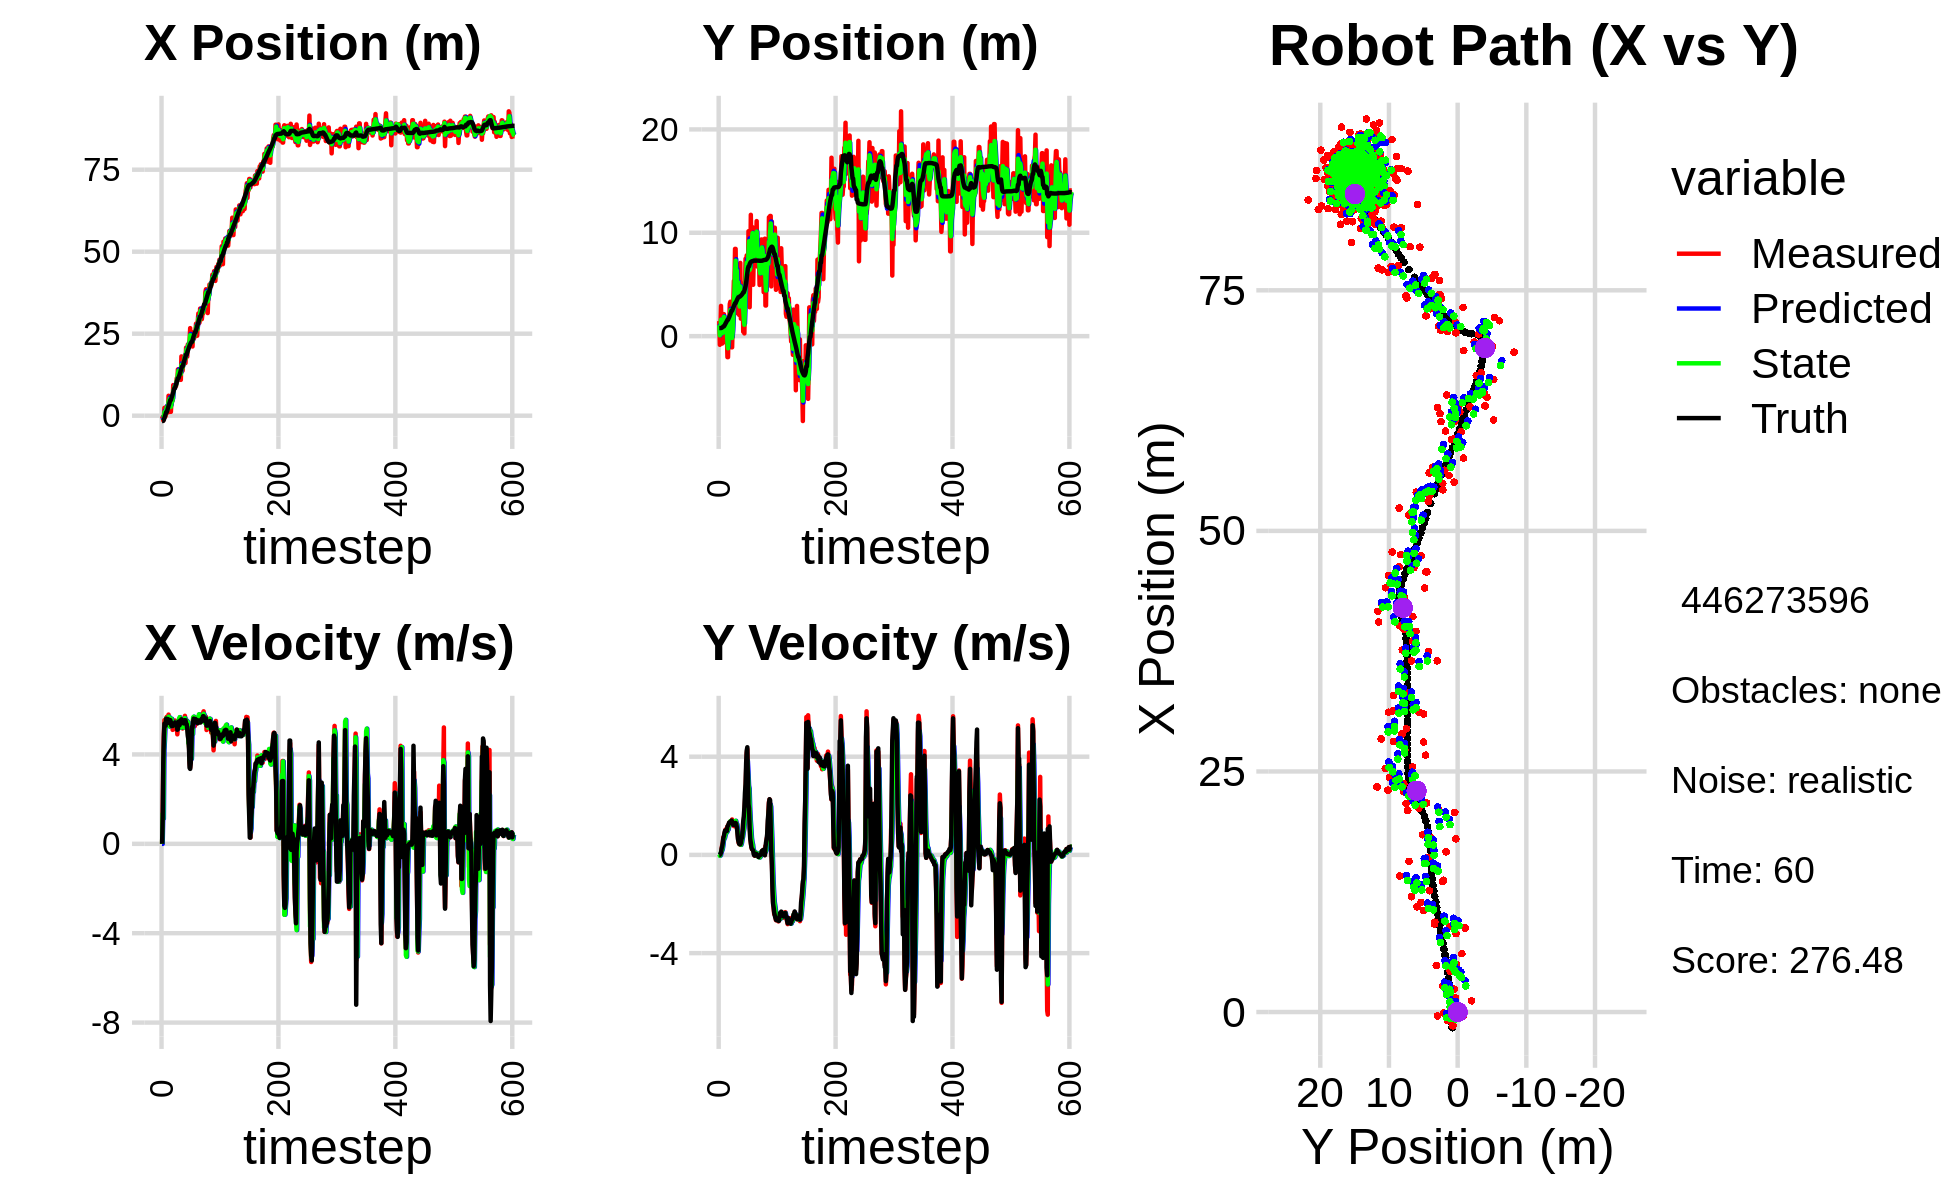

Values plotted in this chart, from the file beside it:
-8.960797186335767162e-01, 1.455325544070517729e+00, 0.000000000000000000e+00, -0.000000000000000000e+00, 0.000000000000000000e+00, 0.000000000000000000e+00, 0.000000000000000000e+00, 0.000000000000000000e+00, -4.637163518640667337e-01, 8.380590163215085875e-01, 0.000000000000000000e+00, 0.000000000000000000e+00, -1.630317568693361530e+00, 7.835207593507342860e-01, 0.000000000000000000e+00, 0.000000000000000000e+00, 0.000000000000000000e+00, 2.630791277624666691e-04
-8.960797186335767162e-01, 1.455325544070517729e+00, 0.000000000000000000e+00, -0.000000000000000000e+00, -4.637163518640667337e-01, 8.380590163215085875e-01, 0.000000000000000000e+00, 0.000000000000000000e+00, -6.442482123536059646e-01, 1.056377458417018911e+00, -2.244799225261615364e-03, 1.955465619104490571e-02, -1.630317568693361530e+00, 7.835207593507342860e-01, 0.000000000000000000e+00, 0.000000000000000000e+00, 0.000000000000000000e+00, 2.630791277624666691e-04
-4.053002596278620362e-01, -8.364370455929076575e-01, 1.194000004002321980e+00, -6.408354721483415820e-05, -6.444726922761321308e-01, 1.058332924036123446e+00, -2.244799225261615364e-03, 1.955465619104490571e-02, -5.508625358836463093e-01, 8.197668476403430216e-02, 1.345710935214130544e+00, -3.622770835699259950e-02, -1.630317568693361530e+00, 7.835207593507342860e-01, 1.199999999999999956e+00, 0.000000000000000000e+00, 1.200000047683715820e+00, 5.367131234379485250e-05
-1.439527839452184210e+00, 6.848816666206563042e-01, 3.570996030804618915e+00, 5.390392975755941250e-03, -4.162914423622332549e-01, 7.835391392833504498e-02, 1.345710935214130544e+00, -3.622770835699259950e-02, -7.143616749239264374e-01, 3.249416310571874855e-01, 1.124543068639092702e+00, -1.087633691992486579e-02, -1.569152712723252963e+00, 7.835553162943612593e-01, 3.600000000000000089e+00, 3.699999999999999817e-02, 3.599999904632568359e+00, -1.509491703473031521e-03
-4.035026432513278416e-01, 2.926028717128936751e+00, 4.924373473429354497e+00, 7.856699640275206786e-02, -6.019073680600171006e-01, 3.238539973651949899e-01, 1.124543068639092702e+00, -1.087633691992486579e-02, -5.836203322206702238e-01, 1.592815097629145304e+00, 4.167459248670252414e+00, 1.188328252395013940e-01, -1.237426638066907891e+00, 7.862377050648248211e-01, 4.799000000000000377e+00, 9.199999999999999845e-02, 4.800000190734863281e+00, -1.595336571335792542e-02
2.380193591237074191e+00, 5.313364508260267627e-01, 5.533915934726482355e+00, 2.372673759986095865e-01, -1.668744073536449490e-01, 1.604698380153095405e+00, 4.167459248670252414e+00, 1.188328252395013940e-01, 1.074609148512220669e+00, 1.145952699271902464e+00, 4.686755644944424759e+00, 1.602282184082038097e-01, -6.523283714595222715e-01, 8.017262760113450515e-01, 5.379999999999999893e+00, 2.590000000000000080e-01, 5.386000156402587891e+00, -4.284888878464698792e-02
-4.342350359776936952e-01, -7.171533604067149570e-01, 5.323500526059988580e+00, 4.065286611125732419e-01, 1.543284713006663145e+00, 1.161975521112722953e+00, 4.686755644944424759e+00, 1.602282184082038097e-01, 5.670969450440270787e-01, 2.834085076531636105e-01, 5.347636484629453513e+00, 2.245492477449474722e-01, -3.484332559073984037e-02, 8.366847737819340658e-01, 5.375000000000000000e+00, 3.489999999999999769e-01, 5.386000156402587891e+00, -7.621698826551437378e-02
-1.156012415627388629e-01, 2.054259203063537154e+00, 5.366480506818454899e+00, 5.135812972782646257e-01, 1.101860593506972297e+00, 3.058634324276583438e-01, 5.347636484629453513e+00, 2.245492477449474722e-01, 5.440799203323942734e-01, 1.078264295021698516e+00, 5.351085538303722799e+00, 3.642641813138343121e-01, 4.764939549058893609e-01, 8.794437863038744307e-01, 5.283000000000000362e+00, 4.819999999999999840e-01, 5.304999828338623047e+00, -9.541112184524536133e-02
2.703137040432244564e+00, 2.127424641887418755e+00, 5.639896002166705280e+00, 7.226116590527479344e-01, 1.079188474162766642e+00, 1.114690713153081880e+00, 5.351085538303722799e+00, 3.642641813138343121e-01, 1.826408070270625128e+00, 1.595402554671942363e+00, 5.618528184727963115e+00, 5.823758603933042455e-01, 1.094711423001061057e+00, 9.468262639250718538e-01, 5.602000000000000313e+00, 6.870000000000000551e-01, 5.644000053405761719e+00, -1.274307221174240112e-01
2.703137040432244564e+00, 2.127424641887418755e+00, 5.684531203745423866e+00, 7.283305441266145763e-01, 2.388260888743421351e+00, 1.653640140711272855e+00, 5.618528184727963115e+00, 5.823758603933042455e-01, 2.542445440323024997e+00, 1.866900070171982229e+00, 5.622665217260721882e+00, 6.510089929689877319e-01, 1.094711423001061057e+00, 9.468262639250718538e-01, 5.591000000000000192e+00, 7.730000000000000204e-01, 5.644000053405761719e+00, -1.274307221174240112e-01
1.462645232674882889e+00, 3.137706660007102966e-01, 5.347162323097053083e+00, 8.416800144905989267e-01, 3.104711962049097274e+00, 1.932000969468881113e+00, 5.622665217260721882e+00, 6.510089929689877319e-01, 2.361751278262909093e+00, 1.193974199428965211e+00, 5.321918455898666522e+00, 6.948842797182316344e-01, 1.726333737379493138e+00, 1.035464599167926103e+00, 5.426000000000000156e+00, 9.070000000000000284e-01, 5.500999927520751953e+00, -1.561258286237716675e-01
9.723780154782020180e-01, 8.119897684981266517e-01, 5.419269408015714440e+00, 9.563083656568308610e-01, 2.893943123852775745e+00, 1.263462627400788296e+00, 5.321918455898666522e+00, 6.948842797182316344e-01, 2.013693108993350744e+00, 1.064476657373144786e+00, 5.329843333426642182e+00, 8.069501624355298608e-01, 2.347759366149638094e+00, 1.139732554106798412e+00, 5.578999999999999737e+00, 9.949999999999999956e-01, 5.666999816894531250e+00, -1.746662408113479614e-01
6.071529984311061945e+00, -6.060874018206866554e-01, 5.782760735672717978e+00, 1.042618541071378857e+00, 2.546677442336014785e+00, 1.145171673616697694e+00, 5.329843333426642182e+00, 8.069501624355298608e-01, 4.176429027768594260e+00, 3.511537503044286357e-01, 5.687388129875201592e+00, 8.705716054428920270e-01, 2.985756039514617211e+00, 1.253589555585311821e+00, 5.559999999999999609e+00, 9.989999999999999991e-01, 5.649000167846679688e+00, -1.783812940120697021e-01
4.569569945264478683e+00, 1.167846530611452271e+00, 5.589312391915378875e+00, 1.005299387779865494e+00, 4.745167840756113975e+00, 4.382109108487178273e-01, 5.687388129875201592e+00, 8.705716054428920270e-01, 4.650526028271929846e+00, 7.699746220284183762e-01, 5.676894163035023588e+00, 9.398518833409504891e-01, 3.518573880716463709e+00, 1.349421158362298145e+00, 5.405999999999999694e+00, 9.719999999999999751e-01, 5.492000102996826172e+00, -1.779583096504211426e-01
4.960747897658920103e+00, 1.602133653045068051e-01, 5.288787793310327778e+00, 9.699748029964611051e-01, 5.218215444575432294e+00, 8.639598103625134584e-01, 5.676894163035023588e+00, 9.398518833409504891e-01, 5.138329486765219833e+00, 5.441361309973785643e-01, 5.245272989639702566e+00, 9.336862401932591871e-01, 4.140939831885814826e+00, 1.461640968184632072e+00, 5.405000000000000249e+00, 9.749999999999999778e-01, 5.572000026702880859e+00, -1.813863068819046021e-01
1.165861964783997395e+00, -2.030549631633034036e+00, 5.588748084437964003e+00, 1.165580161044787566e+00, 5.662856785729189824e+00, 6.375047550167044497e-01, 5.245272989639702566e+00, 9.336862401932591871e-01, 3.611456099990852042e+00, -5.658508143617796415e-01, 5.279583082269006411e+00, 1.004112835923604896e+00, 4.772970318952533653e+00, 1.583442583181449370e+00, 5.535999999999999588e+00, 1.153000000000000025e+00, 5.655000209808349609e+00, -2.056110501289367676e-01
1.165861964783997395e+00, -2.030549631633034036e+00, 5.498685927064724588e+00, 1.146796944784343353e+00, 4.139414408217752417e+00, -4.654395307694191297e-01, 5.279583082269006411e+00, 1.004112835923604896e+00, 2.720534593056929573e+00, -1.173685595074471344e+00, 5.575647710211875108e+00, 1.029663411451471777e+00, 4.772970318952533653e+00, 1.583442583181449370e+00, 5.445000000000000284e+00, 1.193999999999999950e+00, 5.573999881744384766e+00, -2.056110501289367676e-01
4.504973054196013571e+00, 7.403591419367178128e-01, 5.407792950575784907e+00, 1.239386072848678966e+00, 3.278099364078117084e+00, -1.070719253929324211e+00, 5.575647710211875108e+00, 1.029663411451471777e+00, 3.818305575014517839e+00, -2.454048916484111720e-01, 5.598054808408438277e+00, 1.151535844614554938e+00, 5.403734326379299624e+00, 1.720496669046430060e+00, 5.272999999999999687e+00, 1.252000000000000002e+00, 5.420000076293945312e+00, -2.252943813800811768e-01
4.253377914848298857e+00, 1.082754565960871496e+00, 5.405394950129808862e+00, 1.306302028855133024e+00, 4.378111055855361755e+00, -1.302513071869556560e-01, 5.598054808408438277e+00, 1.151535844614554938e+00, 4.341005918722146362e+00, 4.240454480980324625e-01, 5.385480423426840524e+00, 1.261799157746492206e+00, 5.914487957865006251e+00, 1.840299620674811010e+00, 5.341999999999999638e+00, 1.320000000000000062e+00, 5.502999782562255859e+00, -2.371199727058410645e-01
4.836275458839166319e+00, 3.109285964585501993e+00, 5.099079616891168065e+00, 1.262297023764265891e+00, 4.879553961064830858e+00, 5.502253638726817275e-01, 5.385480423426840524e+00, 1.261799157746492206e+00, 4.805173876011817669e+00, 1.711538260740123718e+00, 5.412077081685184865e+00, 1.301365769161469732e+00, 6.526765942769087836e+00, 1.990577235143284884e+00, 5.272000000000000242e+00, 1.304999999999999938e+00, 5.431000232696533203e+00, -2.426751255989074707e-01
9.331603885039697843e+00, 3.330770149667157565e+00, 5.470997771019737499e+00, 1.366200461551150269e+00, 5.346381584180336155e+00, 1.841674837656270602e+00, 5.412077081685184865e+00, 1.301365769161469732e+00, 7.229786410720472567e+00, 2.518808003155925679e+00, 5.332267997239628521e+00, 1.373344911738011431e+00, 7.133321881591500713e+00, 2.141082539820180042e+00, 5.354000000000000092e+00, 1.344000000000000083e+00, 5.519999980926513672e+00, -2.447121739387512207e-01
8.139869690111034117e+00, 2.317093757158099065e-01, 5.311258877832616854e+00, 1.373581378121426333e+00, 7.763013210444435153e+00, 2.656142494329726933e+00, 5.332267997239628521e+00, 1.373344911738011431e+00, 7.932719879980402844e+00, 1.555300960483790407e+00, 5.343631313216176792e+00, 1.333955559700996218e+00, 7.749458432372789751e+00, 2.297229184991111506e+00, 5.347999999999999865e+00, 1.366999999999999993e+00, 5.519999980926513672e+00, -2.530721127986907959e-01
8.733849525729022290e+00, -1.082197174947511664e+00, 5.329669644875931311e+00, 1.394166612386307236e+00, 8.467083011302021234e+00, 1.688696516453890073e+00, 5.343631313216176792e+00, 1.333955559700996218e+00, 8.591938410519285085e+00, 4.331103317637714500e-01, 5.331555021674956762e+00, 1.291028526334179194e+00, 8.367971539984557339e+00, 2.458863987832049514e+00, 5.323000000000000398e+00, 1.399999999999999911e+00, 5.504000186920166016e+00, -2.558529973030090332e-01
8.733849525729022290e+00, -1.082197174947511664e+00, 5.517354750199774394e+00, 1.443262395975123180e+00, 9.125093912686780939e+00, 5.622131843971893694e-01, 5.331555021674956762e+00, 1.291028526334179194e+00, 8.976943932229291434e+00, -1.813431656092460154e-01, 5.319416283682292246e+00, 1.333697605938055863e+00, 8.367971539984557339e+00, 2.458863987832049514e+00, 5.429000000000000270e+00, 1.370999999999999996e+00, 5.598999977111816406e+00, -2.558529973030090332e-01
8.877769380913505870e+00, 1.089515819291644538e+00, 5.295879416861384748e+00, 1.303755023174675287e+00, 9.508885560597519770e+00, -4.797340501544042346e-02, 5.319416283682292246e+00, 1.333697605938055863e+00, 9.210266617110344001e+00, 4.672317412867915687e-01, 5.322991149305149605e+00, 1.348013332291539967e+00, 8.985921979372946566e+00, 2.617168678870299914e+00, 5.387999999999999901e+00, 1.268000000000000016e+00, 5.534999847412109375e+00, -2.413828969001770020e-01
9.143349856021437461e+00, 3.373079791225399138e+00, 5.108513089049065314e+00, 1.188746322193747096e+00, 9.742565732040858961e+00, 6.020330745159455654e-01, 5.322991149305149605e+00, 1.348013332291539967e+00, 9.443225357687152766e+00, 1.857368873384291241e+00, 5.254820498912049942e+00, 1.322917078809818570e+00, 9.605722546623905345e+00, 2.765252842941305911e+00, 5.277000000000000135e+00, 1.225000000000000089e+00, 5.418000221252441406e+00, -2.286303490400314331e-01
1.139737463037297438e+01, 5.344629541003235396e+00, 5.392655578928125415e+00, 1.242747327662753198e+00, 9.968707407578357049e+00, 1.989660581265273009e+00, 5.254820498912049942e+00, 1.322917078809818570e+00, 1.061484135942781393e+01, 3.509221461881868898e+00, 5.420183039711154116e+00, 1.367192021570303506e+00, 1.021672260803709342e+01, 2.906670107530801683e+00, 5.421999999999999709e+00, 1.254999999999999893e+00, 5.565000057220458984e+00, -2.264974713325500488e-01
1.054566320822467418e+01, 4.982728137318225947e+00, 4.898108237373898000e+00, 1.166087114417242221e+00, 1.115685966339892943e+01, 3.645940664038899381e+00, 5.420183039711154116e+00, 1.367192021570303506e+00, 1.076801546088653438e+01, 4.248772560156886868e+00, 5.474338724167612469e+00, 1.297561401369395018e+00, 1.083335125465685422e+01, 3.050509943918085387e+00, 5.104000000000000092e+00, 1.219000000000000083e+00, 5.248000144958496094e+00, -2.337182313203811646e-01
1.412641966327969101e+01, 8.442305578561576596e+00, 5.208673523148664053e+00, 1.256137732726286371e+00, 1.131544933330329528e+01, 4.378528700293826681e+00, 5.474338724167612469e+00, 1.297561401369395018e+00, 1.266239622514719265e+01, 6.220189262045282774e+00, 5.150424563938740263e+00, 1.376164413446164136e+00, 1.141977894326683085e+01, 3.191272272578753899e+00, 5.139999999999999680e+00, 1.241000000000000103e+00, 5.288000106811523438e+00, -2.366440594196319580e-01
1.412641966327969101e+01, 8.442305578561576596e+00, 5.467260424826032583e+00, 1.318499246256005453e+00, 1.317743868154106579e+01, 6.357805703389899143e+00, 5.150424563938740263e+00, 1.376164413446164136e+00, 1.365438782796199746e+01, 7.303598411282070657e+00, 5.231342335099210317e+00, 1.388358511860665168e+00, 1.141977894326683085e+01, 3.191272272578753899e+00, 5.464000000000000412e+00, 1.302999999999999936e+00, 5.617000102996826172e+00, -2.366440594196319580e-01
1.260745537268847727e+01, 4.118146374357425366e+00, 5.583081108532578440e+00, 1.319990228841532609e+00, 1.417752206147191885e+01, 7.442434262468137440e+00, 5.231342335099210317e+00, 1.388358511860665168e+00, 1.341112748136827371e+01, 5.933804755429832767e+00, 5.600831749530864379e+00, 1.276111975997006986e+00, 1.203502476245796693e+01, 3.338667883239619272e+00, 5.474000000000000199e+00, 1.256999999999999895e+00, 5.617000102996826172e+00, -2.321636974811553955e-01
1.198045462404911454e+01, 6.731981530374544498e+00, 5.250322602250392379e+00, 1.183231272324837713e+00, 1.397121065632136094e+01, 6.061415953029533732e+00, 5.600831749530864379e+00, 1.276111975997006986e+00, 1.296423087582172684e+01, 6.363982620048116878e+00, 5.668486719406669927e+00, 1.245314073475126015e+00, 1.255901920775523806e+01, 3.461350216980503713e+00, 5.310999999999999943e+00, 1.141000000000000014e+00, 5.432000160217285156e+00, -2.216604351997375488e-01
1.356822100273297416e+01, 2.217693461853712300e+00, 5.224537483145053507e+00, 9.709817020216444661e-01, 1.353107954776239374e+01, 6.488514027395629213e+00, 5.668486719406669927e+00, 1.245314073475126015e+00, 1.356983634047713494e+01, 4.546438114778671213e+00, 5.290751502160881081e+00, 1.012931000126362502e+00, 1.317641270202818227e+01, 3.591518416769214461e+00, 5.512999999999999901e+00, 9.290000000000000480e-01, 5.591000080108642578e+00, -1.837537735700607300e-01
1.092550075051785008e+01, 5.909392609598538293e+00, 5.563020738272513199e+00, 7.398270994640947507e-01, 1.409891149069322225e+01, 4.647731214791307686e+00, 5.290751502160881081e+00, 1.012931000126362502e+00, 1.268824482588917846e+01, 5.214764858927082969e+00, 5.196866747801044184e+00, 9.088867251389617374e-01, 1.380743801584210573e+01, 3.694862618861145531e+00, 5.456000000000000405e+00, 6.410000000000000142e-01, 5.493999958038330078e+00, -1.322143524885177612e-01
1.807499563691250088e+01, 3.826368182073410562e+00, 5.354350493029610192e+00, 5.037980339711974898e-01, 1.320793150066928234e+01, 5.305653531440978732e+00, 5.196866747801044184e+00, 9.088867251389617374e-01, 1.544612408861853936e+01, 4.626583105584174405e+00, 5.414210510864822190e+00, 6.797718733493434140e-01, 1.443839466576207542e+01, 3.767087235351346042e+00, 5.570000000000000284e+00, 5.470000000000000417e-01, 5.597000122070312500e+00, -9.381514042615890503e-02
1.369847738785534297e+01, 2.053399934081595823e+00, 5.493291964471312738e+00, 4.537491798844529578e-01, 1.598754513970502167e+01, 4.694560292919108591e+00, 5.414210510864822190e+00, 6.797718733493434140e-01, 1.492686811508263744e+01, 3.489648424239589097e+00, 5.436284877099391899e+00, 5.203933649823231367e-01, 1.497033321843640330e+01, 3.814045920040528337e+00, 5.472000000000000419e+00, 4.520000000000000129e-01, 5.491000175476074219e+00, -8.241350203752517700e-02
1.369847738785534297e+01, 2.053399934081595823e+00, 5.162418541314936604e+00, 4.264188385565609862e-01, 1.547049660279257743e+01, 3.541687760737821211e+00, 5.436284877099391899e+00, 5.203933649823231367e-01, 1.464816364312602737e+01, 2.864845157806856335e+00, 5.242210492913716990e+00, 4.412386413557800591e-01, 1.497033321843640330e+01, 3.814045920040528337e+00, 5.426999999999999602e+00, 4.349999999999999978e-01, 5.445000171661376953e+00, -7.967501133680343628e-02
1.566262503723906718e+01, 7.084646000841744673e+00, 5.478564440847631722e+00, 4.374306949145761458e-01, 1.517238469241739907e+01, 2.908969021942434452e+00, 5.242210492913716990e+00, 4.412386413557800591e-01, 1.542984295709989517e+01, 4.805667122463669116e+00, 5.289290167135770382e+00, 5.236695262759860636e-01, 1.559619534056336043e+01, 3.864540590769555362e+00, 5.493000000000000327e+00, 4.319999999999999951e-01, 5.510000228881835938e+00, -7.967501133680343628e-02
1.665022850082900163e+01, 1.689177766033356010e+00, 5.256040787144068638e+00, 4.348712617830308713e-01, 1.595877197381347301e+01, 4.858034075091267390e+00, 5.289290167135770382e+00, 5.236695262759860636e-01, 1.628236177359042358e+01, 3.419066586322903945e+00, 5.261703535882798377e+00, 4.093882892171656351e-01, 1.622328579458385533e+01, 3.914263262871823024e+00, 5.386999999999999567e+00, 4.929999999999999938e-01, 5.408999919891357422e+00, -8.254940062761306763e-02
1.784674179595483778e+01, 3.610590769871281136e+00, 5.613813913634202457e+00, 5.829493510857353122e-01, 1.680853212717870449e+01, 3.460005415244620686e+00, 5.261703535882798377e+00, 4.093882892171656351e-01, 1.736722991448777975e+01, 3.532276984940281306e+00, 5.208368615585436068e+00, 4.946695623468702063e-01, 1.684360706848309874e+01, 3.970326199196419825e+00, 5.532000000000000028e+00, 6.490000000000000213e-01, 5.570000171661376953e+00, -1.034710928797721863e-01
1.842489087571871309e+01, 5.099416151540366648e+00, 5.727318407407068435e+00, 7.327358312991417710e-01, 1.788806677604632256e+01, 3.581743941174968526e+00, 5.208368615585436068e+00, 4.946695623468702063e-01, 1.811984035438700502e+01, 4.275020393461192114e+00, 5.623774940457301419e+00, 6.427927907048731626e-01, 1.747638523624412699e+01, 4.043027176134431855e+00, 5.509999999999999787e+00, 7.059999999999999609e-01, 5.554999828338623047e+00, -1.272457391023635864e-01
1.604030752195652454e+01, 4.251201077279451290e+00, 5.374774632206890779e+00, 8.840853713790703949e-01, 1.868221784843273525e+01, 4.339299672531679697e+00, 5.623774940457301419e+00, 6.427927907048731626e-01, 1.745229261395773790e+01, 4.304653746838338790e+00, 5.443643160136025116e+00, 7.553929529656233655e-01, 1.800312817101638885e+01, 4.117194904784194698e+00, 5.530000000000000249e+00, 9.699999999999999734e-01, 5.613999843597412109e+00, -1.630280464887619019e-01
2.074354112199286604e+01, 4.205093524741597699e-01, 5.486538373594907370e+00, 1.328127049544163274e+00, 1.799665692997134059e+01, 4.380193042134901127e+00, 5.443643160136025116e+00, 7.553929529656233655e-01, 1.926573569560663657e+01, 2.596016986431610718e+00, 5.513729169702195954e+00, 9.414687348334102035e-01, 1.863529026512800968e+01, 4.240334047545769813e+00, 5.378999999999999559e+00, 1.372000000000000108e+00, 5.551000118255615234e+00, -2.375014424324035645e-01
2.074354112199286604e+01, 4.205093524741597699e-01, 5.412671572912329587e+00, 1.310246103605287260e+00, 1.981710861257685607e+01, 2.690163859914951772e+00, 5.513729169702195954e+00, 9.414687348334102035e-01, 2.023287768877918325e+01, 1.667599436031871107e+00, 5.511003146603855818e+00, 1.069457714334278720e+00, 1.863529026512800968e+01, 4.240334047545769813e+00, 5.355000000000000426e+00, 1.570000000000000062e+00, 5.580999851226806641e+00, -2.375014424324035645e-01
1.800472831730840184e+01, 2.647154469332683169e-01, 5.332795085274766755e+00, 1.692725385499343815e+00, 2.078397800343956803e+01, 1.774545207465298979e+00, 5.511003146603855818e+00, 1.069457714334278720e+00, 1.948093146429869904e+01, 1.102651180887601168e+00, 5.424477142878099123e+00, 1.334237217757840543e+00, 1.925151264676212648e+01, 4.409201398056537435e+00, 5.134999999999999787e+00, 1.925000000000000044e+00, 5.484000205993652344e+00, -3.073590695858001709e-01
2.172331452413833119e+01, 4.528778656157419036e+00, 5.140888167000221110e+00, 2.154238504920827690e+00, 2.002337917858650940e+01, 1.236074902663385267e+00, 5.424477142878099123e+00, 1.334237217757840543e+00, 2.076291318896268479e+01, 2.749411900431530498e+00, 5.444772573891542677e+00, 1.792306646560964944e+00, 1.984906303876299560e+01, 4.619676842114098569e+00, 4.817999999999999616e+00, 2.533999999999999808e+00, 5.442999839782714844e+00, -3.968117833137512207e-01
2.167813444184346139e+01, 7.491441025531142550e+00, 4.595062184447270326e+00, 2.545468569175778573e+00, 2.130739044635183888e+01, 2.928642565087626881e+00, 5.444772573891542677e+00, 1.792306646560964944e+00, 2.157700208197273284e+01, 5.014351768576204904e+00, 4.504795833675656169e+00, 2.252811266216811603e+00, 2.032147800930564330e+01, 4.842130199034059501e+00, 4.666000000000000369e+00, 2.875999999999999890e+00, 5.480999946594238281e+00, -5.058764219284057617e-01
2.095588818987590685e+01, 7.267987503574719454e+00, 4.427897700434550110e+00, 3.447936459106799578e+00, 2.202748166534030005e+01, 5.239632895197885887e+00, 4.504795833675656169e+00, 2.252811266216811603e+00, 2.150753974681179415e+01, 6.186957100090096695e+00, 4.530607595663570741e+00, 2.863237132954695952e+00, 2.085126888768646936e+01, 5.179628385889165187e+00, 4.253000000000000114e+00, 3.745000000000000107e+00, 5.666999816894531250e+00, -6.616080403327941895e-01
2.288569927201528387e+01, 7.811918511691546385e+00, 3.630882184121207334e+00, 4.147148356425426563e+00, 2.196060050637814953e+01, 6.473280813385565935e+00, 4.530607595663570741e+00, 2.863237132954695952e+00, 2.244212065501513464e+01, 7.107570050771641057e+00, 3.737384943987909658e+00, 3.506072461785980199e+00, 2.132946026358814251e+01, 5.615591540146080973e+00, 3.399999999999999911e+00, 4.250000000000000000e+00, 5.442999839782714844e+00, -8.516758680343627930e-01
2.669268047794974663e+01, 4.668568744845974727e+00, 3.408319872427870045e+00, 4.301336853359742918e+00, 2.281585914941392446e+01, 7.458177296950239565e+00, 3.737384943987909658e+00, 3.506072461785980199e+00, 2.453843763357022567e+01, 6.209007129023009774e+00, 3.856414972381258188e+00, 3.825489278772054469e+00, 2.172162449351952418e+01, 6.105852617847764563e+00, 3.353000000000000203e+00, 4.384999999999999787e+00, 5.519999980926513672e+00, -9.007152318954467773e-01
2.117583888751251919e+01, 5.650341107191932721e+00, 3.855665868092022830e+00, 2.945462104447317930e+00, 2.492407913080835158e+01, 6.591556056900214955e+00, 3.856414972381258188e+00, 3.825489278772054469e+00, 2.318589646906159984e+01, 6.145975795378518569e+00, 3.824108152559582585e+00, 3.384621685339917807e+00, 2.214035713656649307e+01, 6.547657026555689264e+00, 3.613999999999999879e+00, 3.036000000000000032e+00, 4.719999790191650391e+00, -6.523573994636535645e-01
2.306300336140132146e+01, 1.014931465633507557e+01, 4.214182281576595024e+00, 2.053780317676603406e+00, 2.356830728431755873e+01, 6.484437963912510483e+00, 3.824108152559582585e+00, 3.384621685339917807e+00, 2.340585221525341808e+01, 8.119264192518411249e+00, 3.799167716077636925e+00, 2.828983188163591400e+00, 2.245704853574039817e+01, 6.749986663347026905e+00, 4.243999999999999773e+00, 2.067000000000000171e+00, 4.719999790191650391e+00, -4.534762203693389893e-01
2.306300336140132146e+01, 1.014931465633507557e+01, 5.073558872976340339e+00, 2.472597210482792462e+00, 2.378576898686118213e+01, 8.402162511334770656e+00, 3.799167716077636925e+00, 2.828983188163591400e+00, 2.336256546764596465e+01, 9.187372542203721792e+00, 4.980524793404610406e+00, 2.696857283920173209e+00, 2.245704853574039817e+01, 6.749986663347026905e+00, 5.237000000000000099e+00, 1.895999999999999908e+00, 5.570000171661376953e+00, -4.534762203693389893e-01
2.109480631359977565e+01, 2.801685824224364296e+00, 5.044037522753214375e+00, 1.355512813324120991e+00, 2.386061794698642657e+01, 9.457058270595739558e+00, 4.980524793404610406e+00, 2.696857283920173209e+00, 2.260014468857374936e+01, 6.406226497540776776e+00, 4.903870214338723166e+00, 1.917719060212272009e+00, 2.302903854864413447e+01, 6.968088640464471517e+00, 5.203000000000000291e+00, 1.054999999999999938e+00, 5.309000015258789062e+00, -2.625330388545989990e-01
2.548030662581659556e+01, 6.572641506576299086e+00, 5.554450285616795213e+00, 8.688892158851667658e-01, 2.309053171000762106e+01, 6.597998403562003844e+00, 4.903870214338723166e+00, 1.917719060212272009e+00, 2.412059035463943957e+01, 6.564281373469099456e+00, 5.659773223328304681e+00, 1.416574727850246296e+00, 2.363398754596924789e+01, 7.098928465225333717e+00, 5.485000000000000320e+00, 6.540000000000000258e-01, 5.524000167846679688e+00, -1.551735997200012207e-01
2.339182966970456690e+01, 1.173817492974889198e+01, 5.580082610563172452e+00, 4.836084977251877692e-01, 2.468656767697227039e+01, 6.705938846254124286e+00, 5.659773223328304681e+00, 1.416574727850246296e+00, 2.406099157155468404e+01, 8.970176460022610598e+00, 5.689551516526502262e+00, 1.079326981127049168e+00, 2.426124012475879255e+01, 7.177650942681935042e+00, 5.602999999999999758e+00, 4.859999999999999876e-01, 5.624000072479248047e+00, -8.645088970661163330e-02
2.372847962421091239e+01, 7.837813928533271302e+00, 5.630407419152817283e+00, 3.288020503379709414e-01, 2.462994672320733258e+01, 9.078109158135315937e+00, 5.689551516526502262e+00, 1.079326981127049168e+00, 2.420337018192705969e+01, 8.499373120688417771e+00, 5.675952387672545285e+00, 6.943347750049986278e-01, 2.479859650170121554e+01, 7.217160716095659012e+00, 5.589000000000000412e+00, 3.089999999999999969e-01, 5.598000049591064453e+00, -5.833131074905395508e-02
2.529772523101661363e+01, 1.053768946099259551e+01, 5.266659693384834640e+00, 2.372297294235291565e-01, 2.477096542069431351e+01, 8.568806598188917434e+00, 5.675952387672545285e+00, 6.943347750049986278e-01, 2.496210558795419487e+01, 9.452680381663084219e+00, 5.614904683554650333e+00, 5.185904755799598531e-01, 2.543463814247758847e+01, 7.250215544889559993e+00, 5.427999999999999936e+00, 2.340000000000000135e-01, 5.433000087738037109e+00, -4.501325264573097229e-02
2.529772523101661363e+01, 1.053768946099259551e+01, 5.572349970670910757e+00, 2.509991441930207734e-01, 2.552359605630966044e+01, 9.504539429221079416e+00, 5.614904683554650333e+00, 5.185904755799598531e-01, 2.542343903831780949e+01, 9.967678338964400808e+00, 5.566966586959575025e+00, 4.132766577285508225e-01, 2.543463814247758847e+01, 7.250215544889559993e+00, 5.586000000000000298e+00, 2.099999999999999922e-01, 5.590000152587890625e+00, -4.501325264573097229e-02
2.806070232410637288e+01, 4.969430699169995691e+00, 5.356516534602929980e+00, 1.932150247776967811e-01, 2.598013569701376824e+01, 1.000900600473725532e+01, 5.566966586959575025e+00, 4.132766577285508225e-01, 2.691699664598454333e+01, 7.716499123815657057e+00, 5.559705429252276510e+00, 2.011554918373623935e-01, 2.606411755103082228e+01, 7.275658622273721399e+00, 5.442999999999999616e+00, 1.819999999999999951e-01, 5.446000099182128906e+00, -3.605538979172706604e-02
2.721270883073509950e+01, 7.686390444376078435e+00, 5.552306684047345620e+00, 1.371327261017236399e-01, 2.747296718890977019e+01, 7.736614672999393427e+00, 5.559705429252276510e+00, 2.011554918373623935e-01, 2.735038925010022126e+01, 7.712459644496171940e+00, 5.559929154903975324e+00, 1.695337467278011656e-01, 2.669478332990249925e+01, 7.297612204062287056e+00, 5.549000000000000377e+00, 2.299999999999999961e-02, 5.548999786376953125e+00, -2.469331398606300354e-02
... 544 more rows
